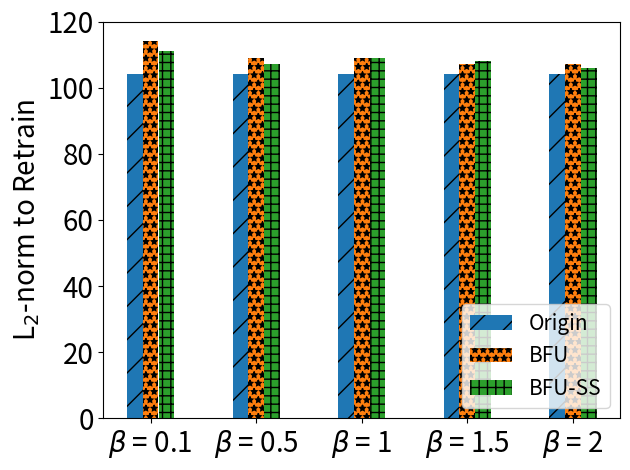

Reproduce this figure in Python.
import matplotlib.pyplot as plt
import numpy as np

# [redacted]
labels = ['$\\beta$ = 0.1', '$\\beta$ = 0.5', '$\\beta$ = 1', '$\\beta$ = 1.5', '$\\beta$ = 2']
unl_fr = [104, 104, 104, 104,104]
unl_br = [114, 109, 109, 107, 107]
unl_self_r = [111, 107, 109, 108,106]
unl_hess_r = [112,  112, 112, 112, 112]

x = np.arange(len(labels))  # the label locations
width = 0.6  # the width of the bars
# no_noise = np.around(no_noise,0)
# samping = np.around(samping,0)
# ldp = np.around(ldp,0)


plt.subplots()
plt.bar(x - width / 4, unl_fr, width=0.148, label='Origin', hatch='/')
plt.bar(x - 0, unl_br, width=0.148, label='BFU', hatch='**')
plt.bar(x + width / 4, unl_self_r, width=0.148, label='BFU-SS', hatch='++')
#plt.bar(x + width / 2 - width / 8, unl_hess_r, width=0.148, label='HFU', hatch='-')
# Add some text for labels, title and custom x-axis tick labels, etc.
plt.ylabel('L$_2$-norm to Retrain', fontsize=20)
# ax.set_title('Performance of Different Users n')
plt.xticks(x, labels, fontsize=20)
# ax.set_xticklabels(labels,fontsize=15)

my_y_ticks = np.arange(0, 130, 20)
plt.yticks(my_y_ticks, fontsize=20)
# ax.set_yticklabels(my_y_ticks,fontsize=15)

plt.legend(loc='lower right', fontsize=15)

# ax.bar_label(rects1, padding=1)
# ax.bar_label(rects2, padding=3)
# ax.bar_label(rects3, padding=3)

plt.tight_layout()

plt.rcParams['figure.figsize'] = (2.0, 1)
plt.rcParams['image.interpolation'] = 'nearest'
plt.rcParams['figure.subplot.left'] = 0.11
plt.rcParams['figure.subplot.bottom'] = 0.08
plt.rcParams['figure.subplot.right'] = 0.977
plt.rcParams['figure.subplot.top'] = 0.969
plt.savefig('mnist_l2_ur_bar.png', dpi=400)
plt.show()
